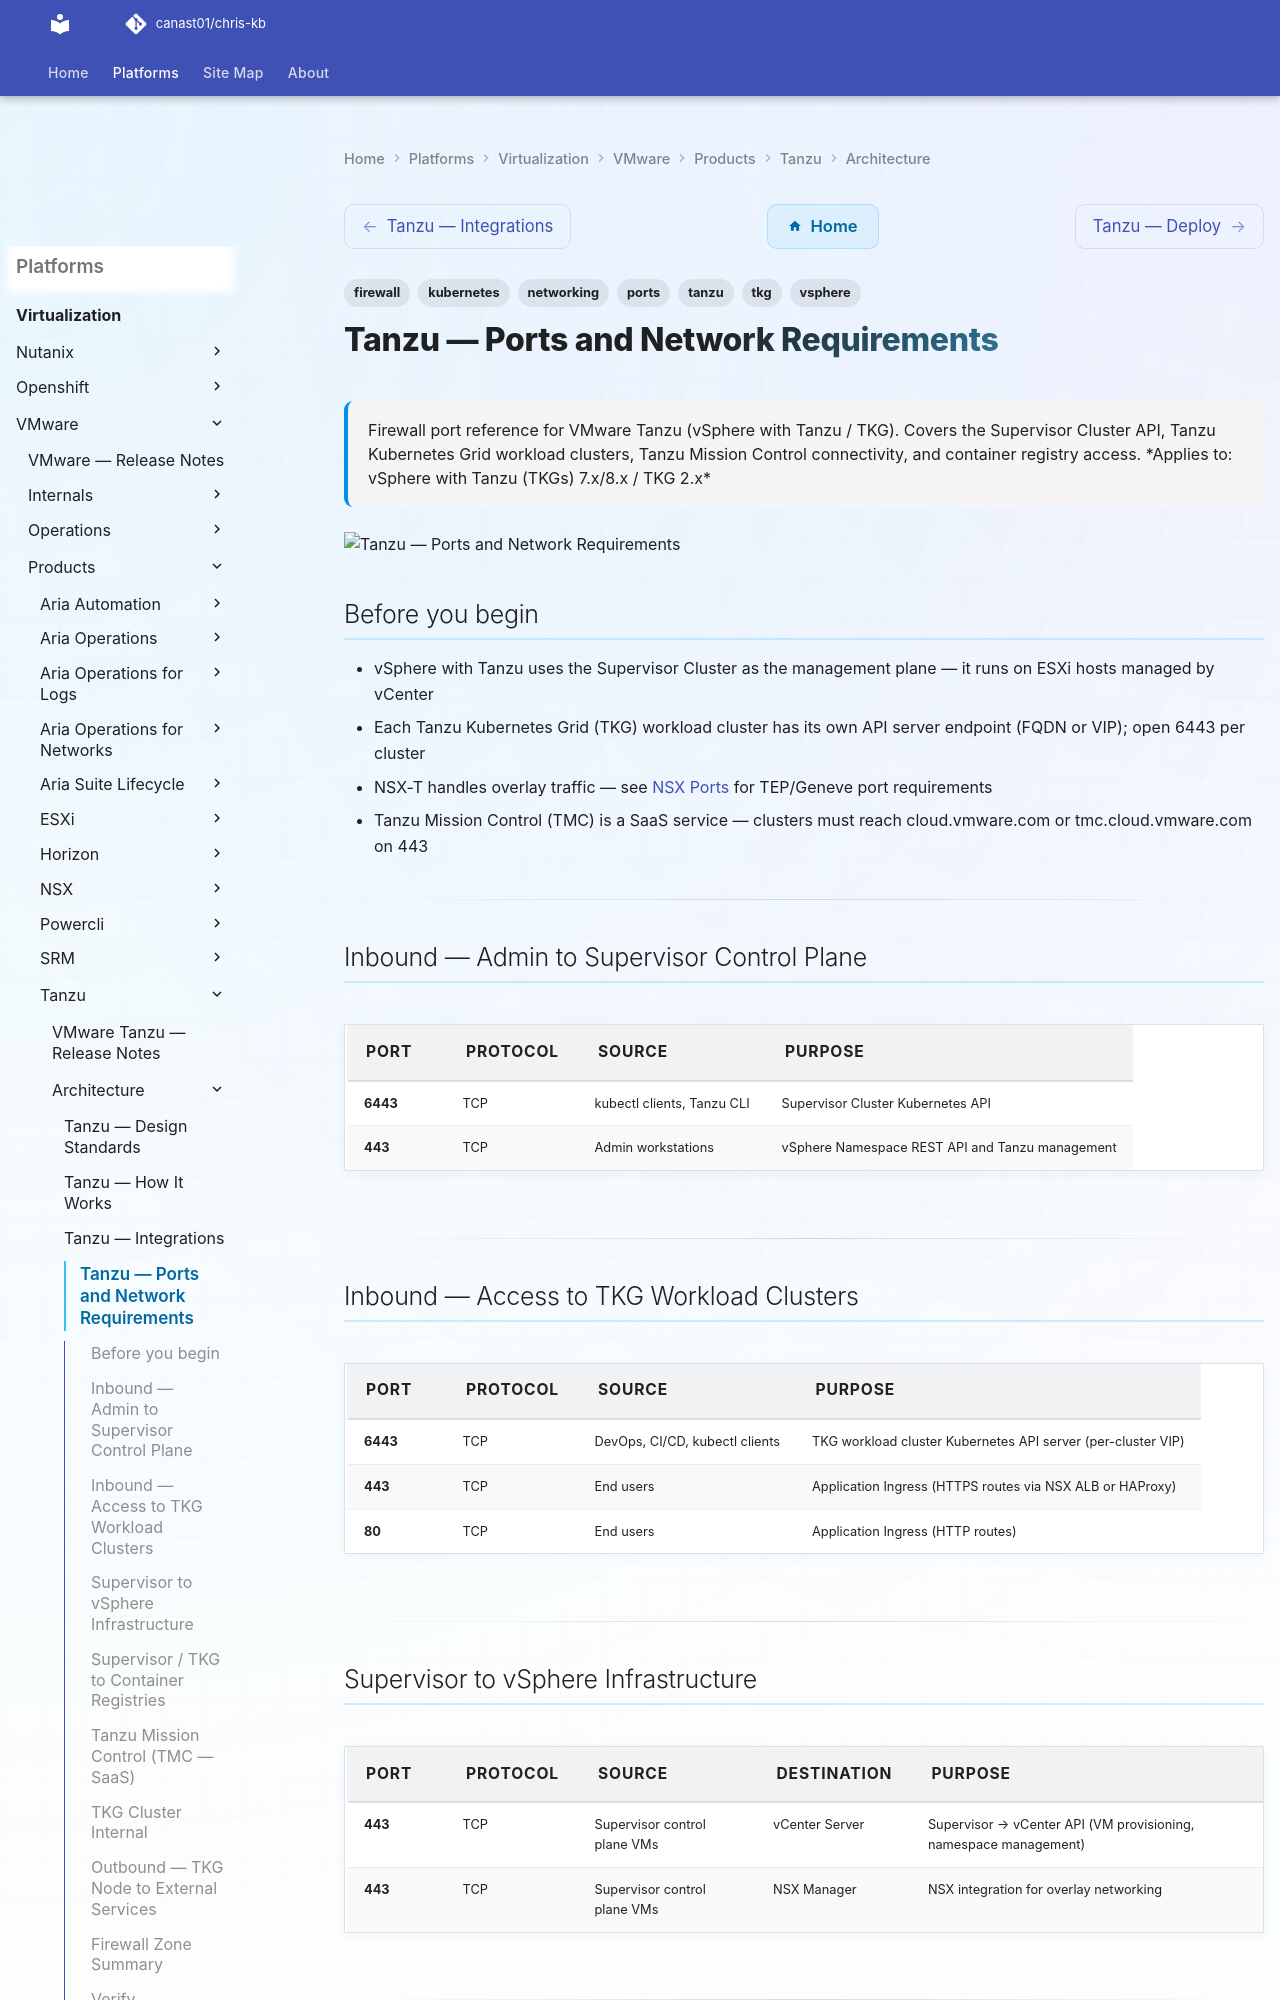

repository: canast01/chris-kb · page: virtualization/vmware/products/tanzu/architecture/ports/index.html · generator: mkdocs

---
tags:
  - tanzu
  - tkg
  - kubernetes
  - networking
  - firewall
  - ports
  - vsphere
description: "Firewall port reference for VMware Tanzu (vSphere with Tanzu / TKG). Covers the Supervisor Cluster API, Tanzu Kubernetes Grid workload clusters, Tanzu..."
---
# Tanzu — Ports and Network Requirements

<div class="kb-summary">
Firewall port reference for VMware Tanzu (vSphere with Tanzu / TKG). Covers the Supervisor Cluster API, Tanzu Kubernetes Grid workload clusters, Tanzu Mission Control connectivity, and container registry access.

*Applies to: vSphere with Tanzu (TKGs) 7.x/8.x / TKG 2.x*
</div>
![Tanzu — Ports and Network Requirements](../../../../../assets/virtualization-vmware-tanzu-architecture-ports.svg)

## Before you begin

- vSphere with Tanzu uses the Supervisor Cluster as the management plane — it runs on ESXi hosts managed by vCenter
- Each Tanzu Kubernetes Grid (TKG) workload cluster has its own API server endpoint (FQDN or VIP); open 6443 per cluster
- NSX-T handles overlay traffic — see [NSX Ports](../../../nsx/architecture/ports/) for TEP/Geneve port requirements
- Tanzu Mission Control (TMC) is a SaaS service — clusters must reach cloud.vmware.com or tmc.cloud.vmware.com on 443

---

## Inbound — Admin to Supervisor Control Plane

| Port | Protocol | Source | Purpose |
|---|---|---|---|
| 6443 | TCP | kubectl clients, Tanzu CLI | Supervisor Cluster Kubernetes API |
| 443 | TCP | Admin workstations | vSphere Namespace REST API and Tanzu management |

---

## Inbound — Access to TKG Workload Clusters

| Port | Protocol | Source | Purpose |
|---|---|---|---|
| 6443 | TCP | DevOps, CI/CD, kubectl clients | TKG workload cluster Kubernetes API server (per-cluster VIP) |
| 443 | TCP | End users | Application Ingress (HTTPS routes via NSX ALB or HAProxy) |
| 80 | TCP | End users | Application Ingress (HTTP routes) |

---
